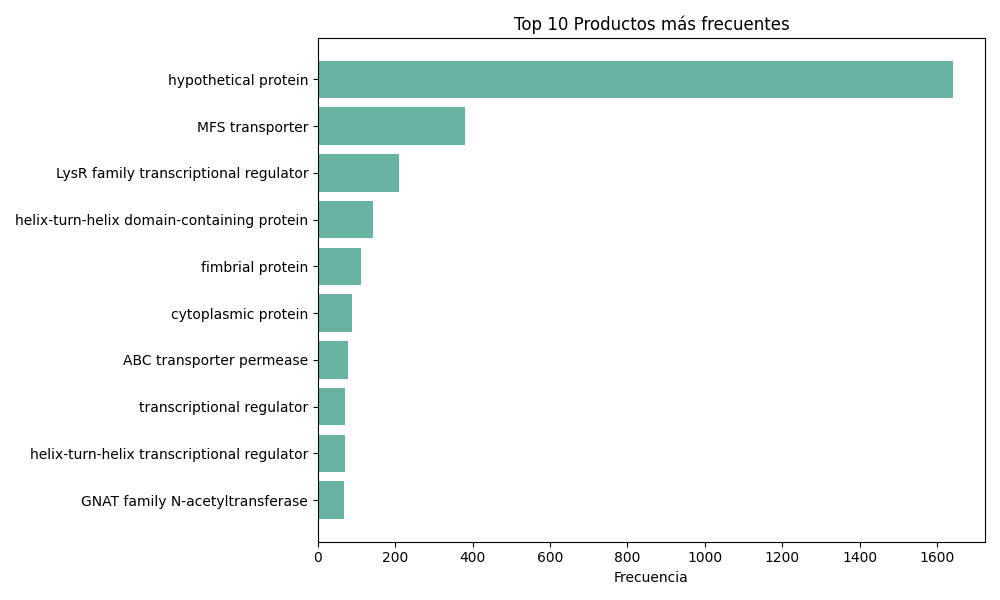

The table this chart was drawn from, first rows:
Producto, Frecuencia
hypothetical protein, 1642
MFS transporter, 381
LysR family transcriptional regulator, 209
helix-turn-helix domain-containing prote…, 142
fimbrial protein, 111
cytoplasmic protein, 89
ABC transporter permease, 79
transcriptional regulator, 71
helix-turn-helix transcriptional regulat…, 69
GNAT family N-acetyltransferase, 67
phage tail protein, 65
GntR family transcriptional regulator, 60
tyrosine-type recombinase/integrase, 60
SDR family oxidoreductase, 59
transposase, 58
ABC transporter ATP-binding protein, 58
methyl-accepting chemotaxis protein, 54
EAL domain-containing protein, 50
aryl-sulfate sulfotransferase, 48
DMT family transporter, 47
DeoR/GlpR family DNA-binding transcripti…, 46
AraC family transcriptional regulator, 46
IS3 family transposase, 46
amino acid permease, 42
PTS sugar transporter subunit IIA, 41
YgdI/YgdR family lipoprotein, 40
lipoprotein, 38
LacI family DNA-binding transcriptional …, 37
ATP-binding protein, 37
fimbrial biogenesis outer membrane usher…, 37
type II toxin-antitoxin system RelE/ParE…, 36
ATP-binding cassette domain-containing p…, 35
aldo/keto reductase, 35
oxidoreductase, 34
LysR substrate-binding domain-containing…, 34
tail fiber assembly protein, 34
dimethyl sulfoxide reductase anchor subu…, 34
VOC family protein, 33
Cof-type HAD-IIB family hydrolase, 33
Rpn family recombination-promoting nucle…, 32
phage holin family protein, 32
TetR/AcrR family transcriptional regulat…, 32
metal-dependent hydrolase, 32
SIS domain-containing protein, 32
ABC transporter substrate-binding protei…, 30
alpha/beta hydrolase, 30
class I SAM-dependent methyltransferase, 30
DedA family protein, 30
PTS sugar transporter subunit IIB, 30
FAD-dependent oxidoreductase, 29
APC family permease, 29
anaerobic sulfatase maturase, 29
DUF1493 family protein, 29
molecular chaperone, 29
Hcp family type VI secretion system effe…, 28
transketolase, 28
MerR family transcriptional regulator, 28
YhcH/YjgK/YiaL family protein, 26
AI-2E family transporter, 25
mechanosensitive ion channel family prot…, 25
... 4,324 more rows
